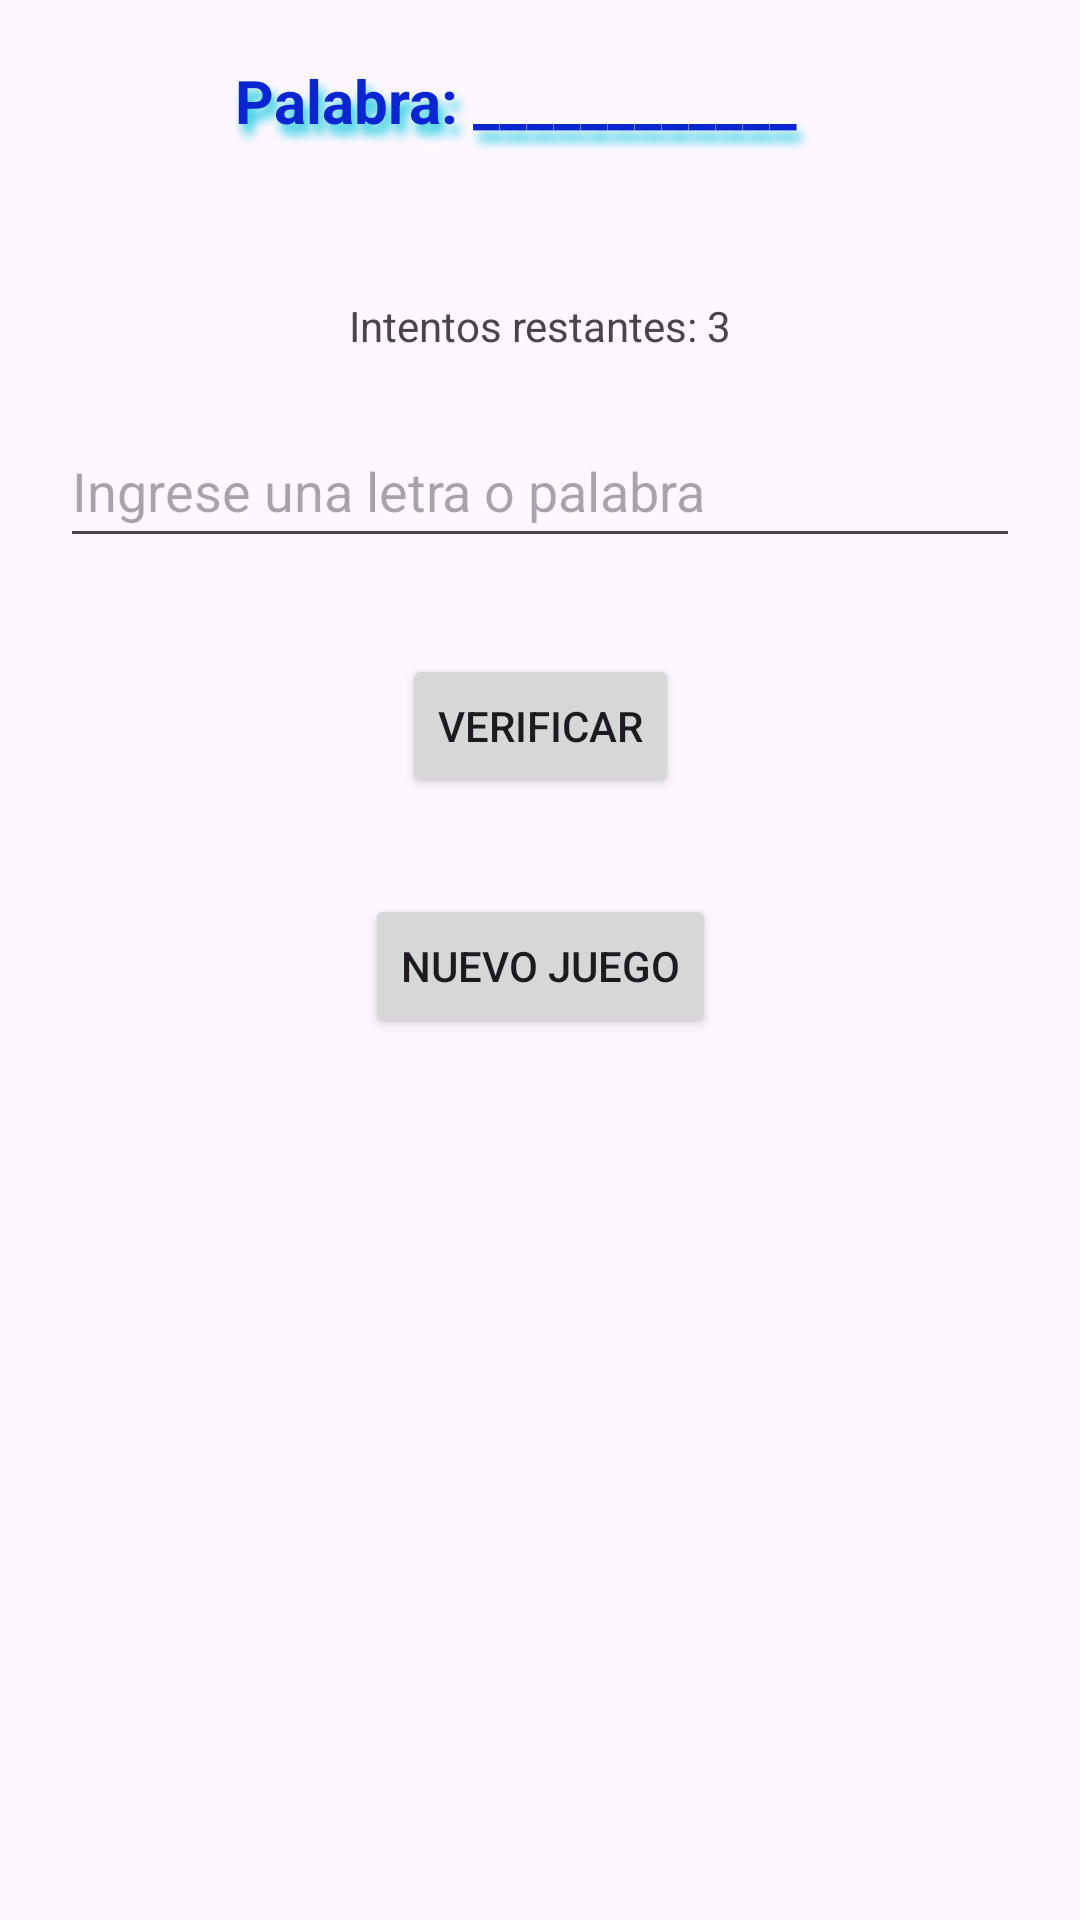

Reconstruct the res/layout file that produces this screen, plus the resources it refers to.
<!-- AndroidManifest.xml: application theme Theme.EvalBringasEspinozaJheffrey -->
<!-- res/layout/activity_jugar.xml -->
<?xml version="1.0" encoding="utf-8"?>
<androidx.constraintlayout.widget.ConstraintLayout xmlns:android="http://schemas.android.com/apk/res/android"
    xmlns:app="http://schemas.android.com/apk/res-auto"
    xmlns:tools="http://schemas.android.com/tools"
    android:id="@+id/main"
    android:layout_width="match_parent"
    android:layout_height="match_parent"
    tools:context=".Jugar">

    <TextView
        android:id="@+id/txtPalabraOculta"
        style="@style/TituloEstilo"
        android:layout_width="205dp"
        android:layout_height="47dp"
        android:layout_marginTop="@dimen/dimension_vertical"
        android:text="Palabra: ____________"
        app:layout_constraintEnd_toEndOf="parent"
        app:layout_constraintHorizontal_bias="0.506"
        app:layout_constraintStart_toStartOf="parent"
        app:layout_constraintTop_toTopOf="parent" />

    <TextView
        android:id="@+id/txtIntentos"
        android:layout_width="wrap_content"
        android:layout_height="wrap_content"
        android:layout_marginTop="32dp"
        android:text="Intentos restantes: 3"
        app:layout_constraintEnd_toEndOf="parent"
        app:layout_constraintStart_toStartOf="parent"
        app:layout_constraintTop_toBottomOf="@id/txtPalabraOculta" />

    <EditText
        android:id="@+id/txtEntrada"
        android:layout_width="0dp"
        android:layout_height="wrap_content"
        android:layout_margin="20dp"
        android:layout_marginTop="32dp"
        android:hint="Ingrese una letra o palabra"
        android:minHeight="48dp"
        app:layout_constraintEnd_toEndOf="parent"
        app:layout_constraintStart_toStartOf="parent"
        app:layout_constraintTop_toBottomOf="@id/txtIntentos" />

    <Button
        android:id="@+id/btnVerificar"
        android:layout_width="wrap_content"
        android:layout_height="wrap_content"
        android:layout_marginTop="32dp"
        android:text="Verificar"
        app:layout_constraintEnd_toEndOf="parent"
        app:layout_constraintStart_toStartOf="parent"
        app:layout_constraintTop_toBottomOf="@id/txtEntrada" />

    <Button
        android:id="@+id/btnNuevoJuego"
        android:layout_width="wrap_content"
        android:layout_height="wrap_content"
        android:layout_marginTop="32dp"
        android:text="Nuevo Juego"
        app:layout_constraintEnd_toEndOf="parent"
        app:layout_constraintStart_toStartOf="parent"
        app:layout_constraintTop_toBottomOf="@id/btnVerificar" />



</androidx.constraintlayout.widget.ConstraintLayout>
<!-- resources referenced by this layout -->
<resources>
  <dimen name="dimension_vertical">20dp</dimen>
  <style name="TituloEstilo">
              <item name="android:textColor">@color/azul</item>
              <item name="android:textStyle">bold</item>
              <item name="android:textSize">20sp</item>
              <item name="android:shadowColor">@color/celeste</item>
              <item name="android:shadowDx">5</item>
              <item name="android:shadowDy">10</item>
              <item name="android:shadowRadius">8</item>
          </style>
  <style name="Theme.EvalBringasEspinozaJheffrey" parent="Base.Theme.EvalBringasEspinozaJheffrey" />
  <color name="azul">#0A26D0</color>
  <color name="celeste">#0FC9E0</color>
  <style name="Base.Theme.EvalBringasEspinozaJheffrey" parent="Theme.Material3.DayNight.NoActionBar">
          
          
      </style>
</resources>
